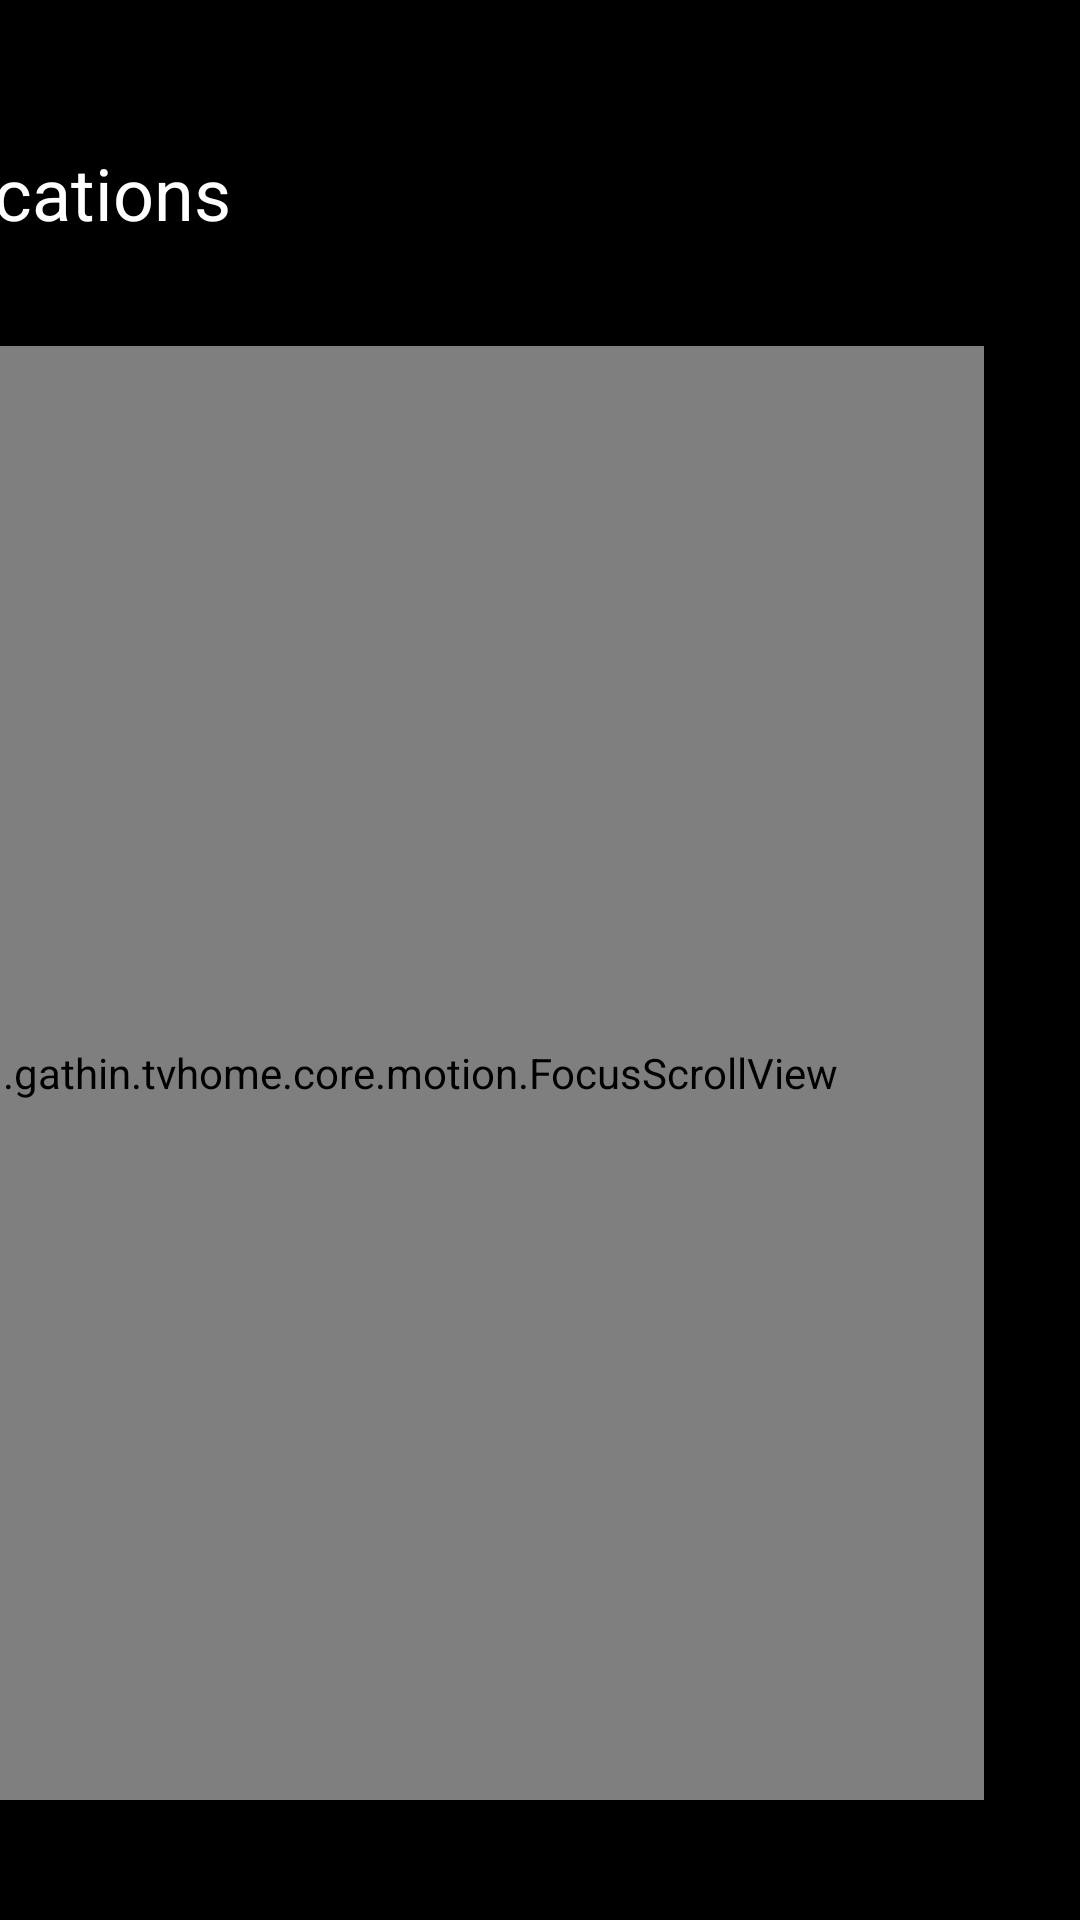

Here is an Android app screen rendered from its layout file. Give the layout XML and the strings, colors and styles it references.
<!-- AndroidManifest.xml: application theme Theme.TvHome -->
<!-- res/layout/activity_notifications.xml -->
<?xml version="1.0" encoding="utf-8"?>
<FrameLayout xmlns:android="http://schemas.android.com/apk/res/android"
    android:id="@+id/scrim"
    android:layout_width="match_parent"
    android:layout_height="match_parent"
    android:background="#66000000">

    <LinearLayout
        android:id="@+id/panel"
        android:layout_width="420dp"
        android:layout_height="match_parent"
        android:layout_gravity="end"
        android:layout_margin="24dp"
        android:orientation="vertical"
        android:tag="m3:panel"
        android:padding="8dp">

        <TextView
            android:id="@+id/title"
            android:layout_width="match_parent"
            android:layout_height="wrap_content"
            android:paddingStart="16dp"
            android:paddingTop="16dp"
            android:paddingEnd="16dp"
            android:text="@string/notifications"
            android:textColor="#FFFFFFFF"
            android:textSize="24sp"
            android:fontFamily="sans-serif" />

        <TextView
            android:id="@+id/summary"
            android:textColor="#B3FFFFFF"
            android:layout_width="match_parent"
            android:layout_height="wrap_content"
            android:paddingStart="16dp"
            android:paddingTop="4dp"
            android:paddingEnd="16dp"
            android:paddingBottom="12dp"
            android:textSize="14sp"
            android:fontFamily="sans-serif" />

        <com.gathin.tvhome.core.motion.FocusScrollView
            android:id="@+id/rowsScroll"
            android:layout_width="match_parent"
            android:layout_height="0dp"
            android:layout_weight="1"
            android:fadingEdge="none"
            android:overScrollMode="never"
            android:scrollbars="none">

            <LinearLayout
                android:id="@+id/rows"
                android:layout_width="match_parent"
                android:layout_height="wrap_content"
                android:orientation="vertical" />
        </com.gathin.tvhome.core.motion.FocusScrollView>

        <LinearLayout
            android:id="@+id/footer"
            android:layout_width="match_parent"
            android:layout_height="wrap_content"
            android:paddingTop="8dp"
            android:orientation="vertical" />
    </LinearLayout>
</FrameLayout>
<!-- resources referenced by this layout -->
<resources>
  <string name="notifications">Notifications</string>
  <style name="Theme.TvHome" parent="android:Theme.Material.NoActionBar.Fullscreen">
          <item name="android:windowBackground">@android:color/black</item>
          <item name="android:colorBackground">@android:color/black</item>
          <item name="android:windowAnimationStyle">@null</item>
          <item name="android:defaultFocusHighlightEnabled">false</item>
      </style>
</resources>
